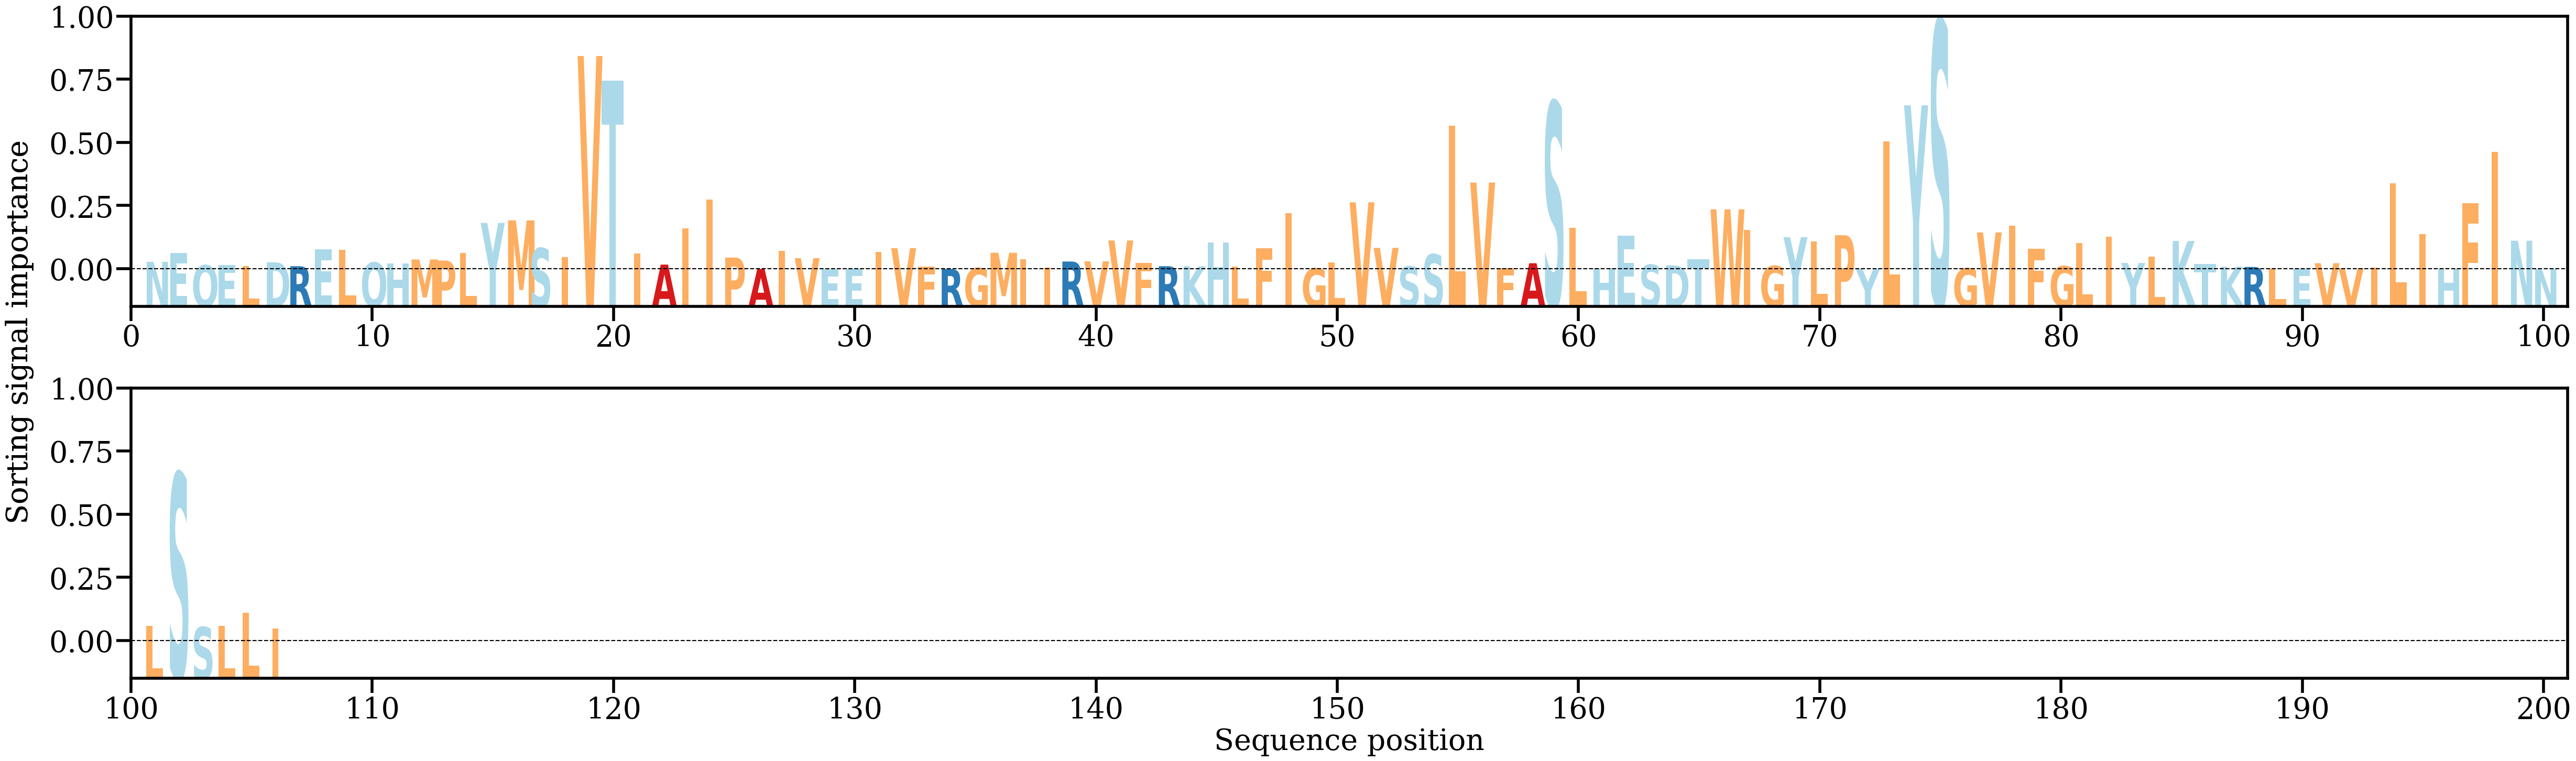

The file beside this chart, header and first rows:
AA, Alpha
N, [0.00231121]
E, [0.0049747]
Q, [0.00127152]
E, [0.00133521]
L, [0.0010125]
D, [0.00218082]
R, [0.0009626]
E, [0.00615431]
L, [0.00608624]
Q, [0.00210224]
H, [0.00179071]
M, [0.00304728]
P, [0.00269404]
L, [0.00509466]
Y, [0.01431209]
M, [0.01509562]
S, [0.00652019]
I, [0.00379108]
V, [0.06577685]
T, [0.05811355]
I, [0.00480913]
A, [0.00145813]
I, [0.01256225]
I, [0.02159497]
P, [0.00363915]
A, [9.875584e-05]
I, [0.0056671]
V, [0.00344172]
E, [2.2779965e-05]
E, [0.00017311]
I, [0.0054217]
V, [0.00652555]
F, [0.00091158]
R, [9.2417606e-05]
G, [0.00038635]
M, [0.00510326]
I, [0.00307652]
I, [0.00055682]
R, [0.00241317]
V, [0.00246689]
V, [0.00889721]
F, [0.00198976]
R, [0.00097226]
K, [0.00095747]
H, [0.0082379]
L, [0.00084894]
F, [0.0064257]
I, [0.01724546]
G, [0.00027623]
L, [0.00216013]
V, [0.02066347]
V, [0.00660967]
S, [0.00087154]
S, [0.0046172]
L, [0.04432388]
V, [0.02675665]
F, [0.00034425]
A, [0.00187886]
S, [0.05161247]
L, [0.01282686]
... 46 more rows
